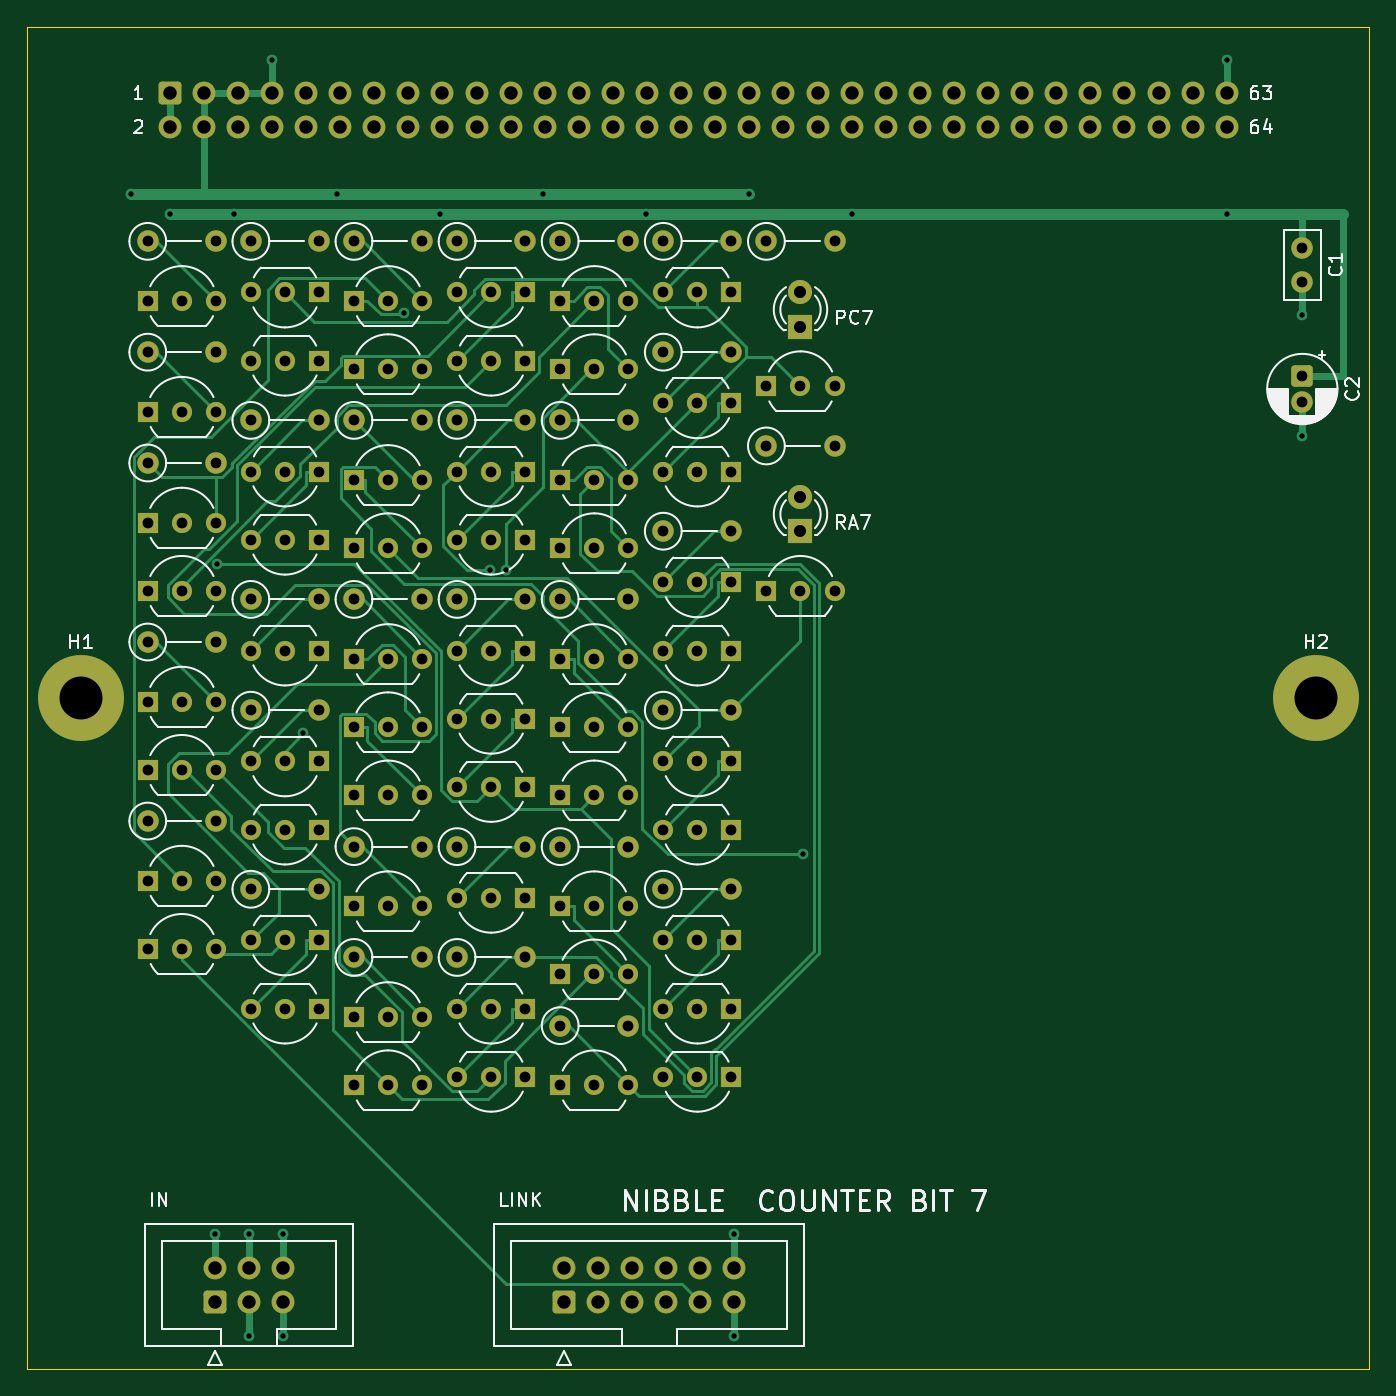
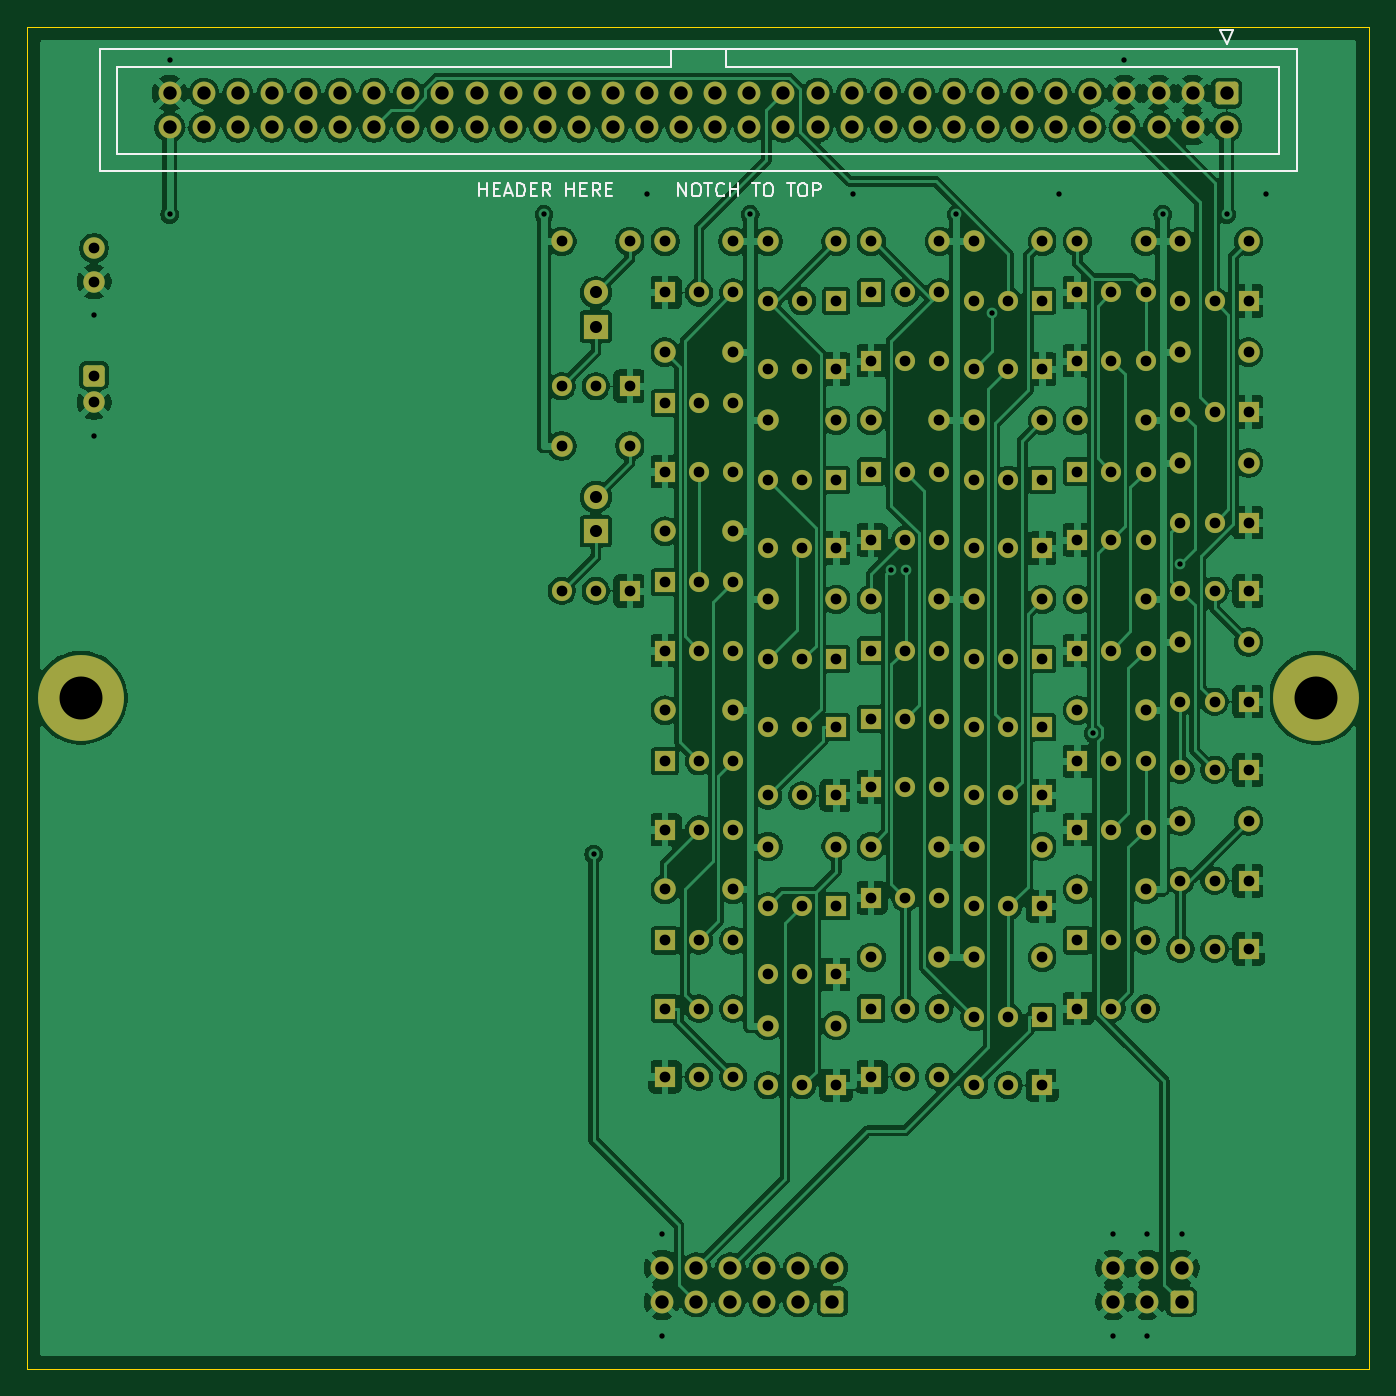
Circuit board: 10 layer files. Board 100.0 x 100.0 mm.
- bottom_copper: ctr7-B_Cu.gbl (319127 bytes)
- bottom_mask: ctr7-B_Mask.gbs (11932 bytes)
- paste: ctr7-B_Paste.gbp (449 bytes)
- bottom_silk: ctr7-B_Silkscreen.gbo (8063 bytes)
- outline: ctr7-Edge_Cuts.gm1 (619 bytes)
- top_copper: ctr7-F_Cu.gtl (39968 bytes)
- top_mask: ctr7-F_Mask.gts (11932 bytes)
- paste: ctr7-F_Paste.gtp (449 bytes)
- top_silk: ctr7-F_Silkscreen.gto (52777 bytes)
- drill: ctr7.drl (5492 bytes)

=== bottom_copper: ctr7-B_Cu.gbl (319127 bytes, source omitted) ===
=== bottom_mask: ctr7-B_Mask.gbs (11932 bytes, source omitted) ===
=== paste: ctr7-B_Paste.gbp ===
%TF.GenerationSoftware,KiCad,Pcbnew,10.0.5*%
%TF.CreationDate,2026-10-01T11:23:09-04:00*%
%TF.ProjectId,ctr7,63747237-2e6b-4696-9361-645f70636258,rev?*%
%TF.SameCoordinates,Original*%
%TF.FileFunction,Paste,Bot*%
%TF.FilePolarity,Positive*%
%FSLAX46Y46*%
G04 Gerber Fmt 4.6, Leading zero omitted, Abs format (unit mm)*
G04 Created by KiCad (PCBNEW 10.0.5) date 2026-10-01 11:23:09*
%MOMM*%
%LPD*%
G01*
G04 APERTURE LIST*
G04 APERTURE END LIST*
M02*

=== bottom_silk: ctr7-B_Silkscreen.gbo (8063 bytes, source omitted) ===
=== outline: ctr7-Edge_Cuts.gm1 ===
%TF.GenerationSoftware,KiCad,Pcbnew,10.0.5*%
%TF.CreationDate,2026-10-01T11:23:10-04:00*%
%TF.ProjectId,ctr7,63747237-2e6b-4696-9361-645f70636258,rev?*%
%TF.SameCoordinates,Original*%
%TF.FileFunction,Profile,NP*%
%FSLAX46Y46*%
G04 Gerber Fmt 4.6, Leading zero omitted, Abs format (unit mm)*
G04 Created by KiCad (PCBNEW 10.0.5) date 2026-10-01 11:23:10*
%MOMM*%
%LPD*%
G01*
G04 APERTURE LIST*
%TA.AperFunction,Profile*%
%ADD10C,0.100000*%
%TD*%
G04 APERTURE END LIST*
D10*
X0Y0D02*
X100000000Y0D01*
X0Y-100000000D02*
X0Y0D01*
X100000000Y0D02*
X100000000Y-100000000D01*
X100000000Y-100000000D02*
X0Y-100000000D01*
M02*

=== top_copper: ctr7-F_Cu.gtl (39968 bytes, source omitted) ===
=== top_mask: ctr7-F_Mask.gts (11932 bytes, source omitted) ===
=== paste: ctr7-F_Paste.gtp ===
%TF.GenerationSoftware,KiCad,Pcbnew,10.0.5*%
%TF.CreationDate,2026-10-01T11:23:09-04:00*%
%TF.ProjectId,ctr7,63747237-2e6b-4696-9361-645f70636258,rev?*%
%TF.SameCoordinates,Original*%
%TF.FileFunction,Paste,Top*%
%TF.FilePolarity,Positive*%
%FSLAX46Y46*%
G04 Gerber Fmt 4.6, Leading zero omitted, Abs format (unit mm)*
G04 Created by KiCad (PCBNEW 10.0.5) date 2026-10-01 11:23:09*
%MOMM*%
%LPD*%
G01*
G04 APERTURE LIST*
G04 APERTURE END LIST*
M02*

=== top_silk: ctr7-F_Silkscreen.gto (52777 bytes, source omitted) ===
=== drill: ctr7.drl (5492 bytes, source omitted) ===
